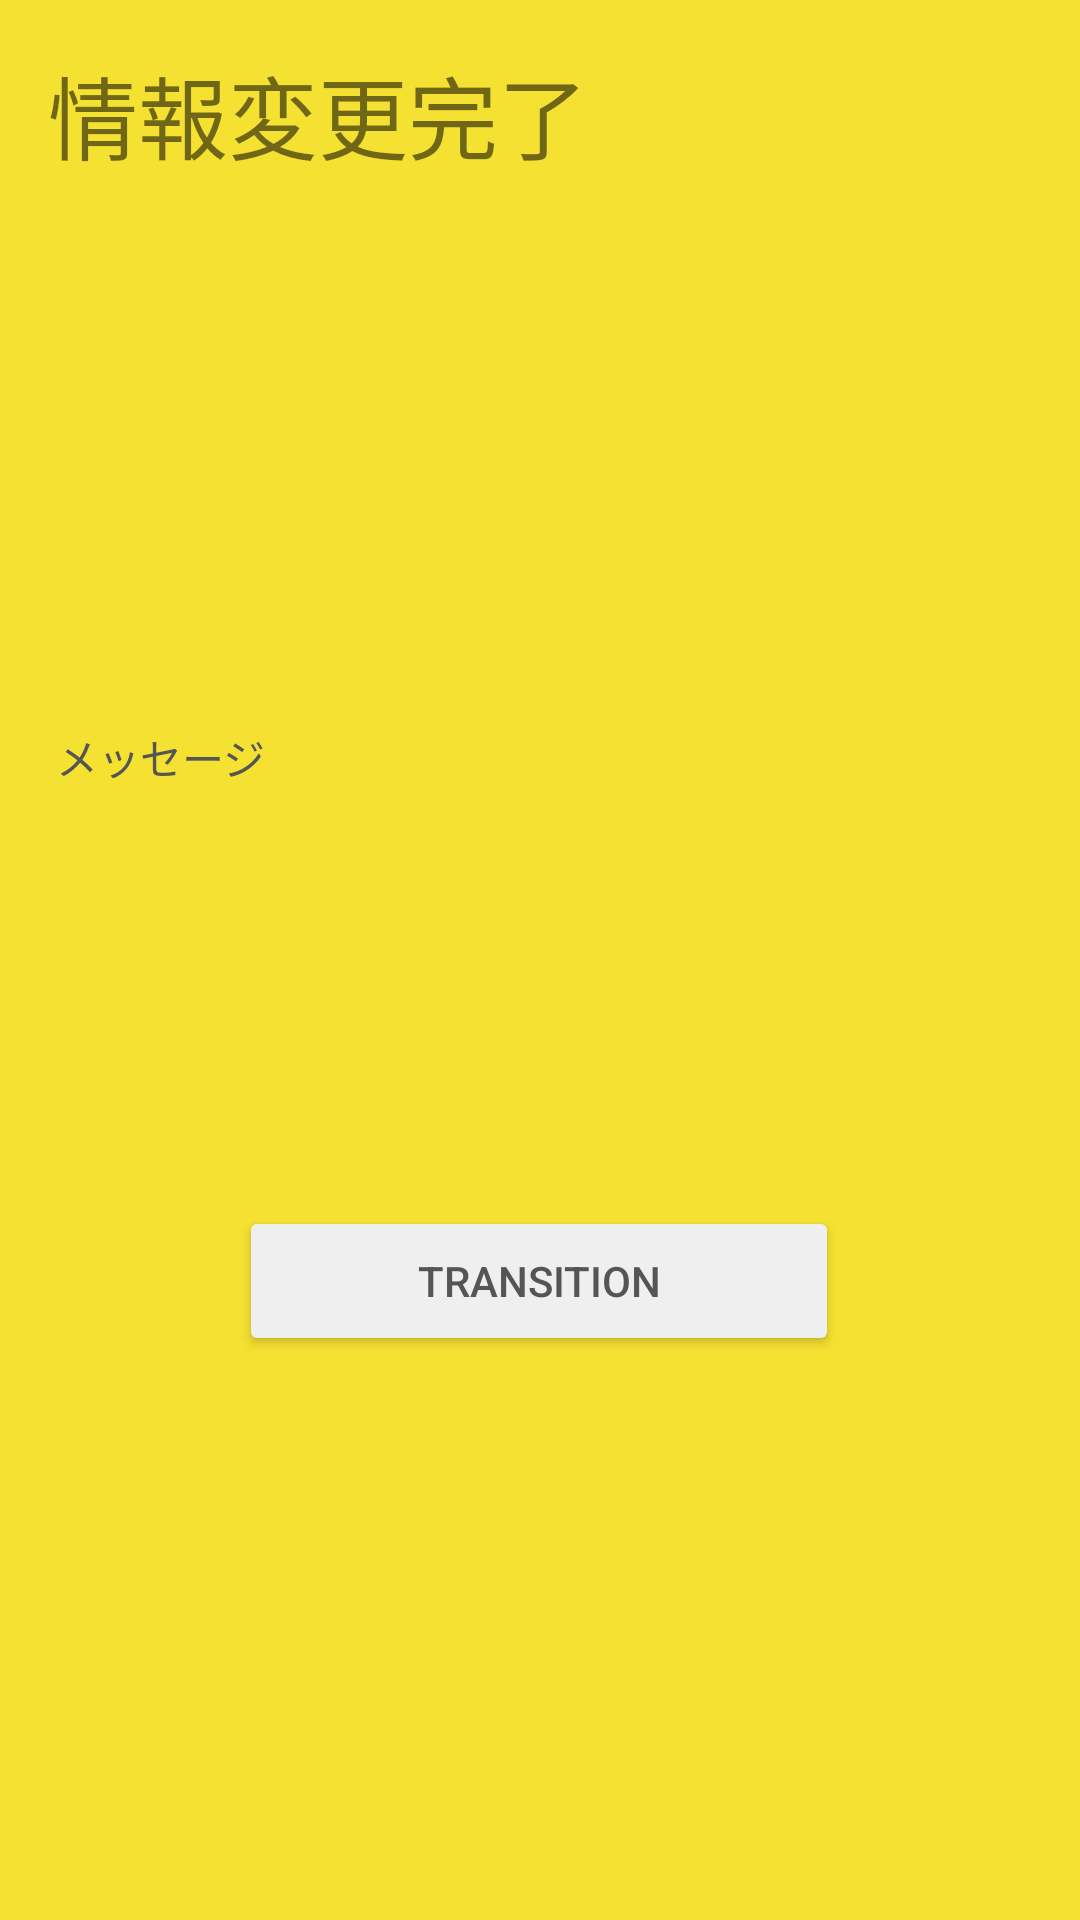

Write the Android layout XML for this screen, with the resource values it uses.
<!-- AndroidManifest.xml: application theme Theme.AppShop -->
<!-- res/layout/activity_show_result.xml -->
<?xml version="1.0" encoding="utf-8"?>
<androidx.constraintlayout.widget.ConstraintLayout xmlns:android="http://schemas.android.com/apk/res/android"
    xmlns:app="http://schemas.android.com/apk/res-auto"
    xmlns:tools="http://schemas.android.com/tools"
    android:layout_width="match_parent"
    android:layout_height="match_parent"
    android:background="#f5e131"
    tools:context=".ShowResult">

    <TextView
        android:id="@+id/textView3"
        android:layout_width="wrap_content"
        android:layout_height="0dp"
        android:layout_marginLeft="16dp"
        android:layout_marginTop="16dp"
        android:text="情報変更完了"
        android:textSize="30sp"
        app:layout_constraintStart_toStartOf="parent"
        app:layout_constraintTop_toTopOf="parent" />

    <LinearLayout
        android:layout_width="322dp"
        android:layout_height="663dp"
        android:layout_marginTop="92dp"
        android:orientation="vertical"
        app:layout_constraintEnd_toEndOf="parent"
        app:layout_constraintHorizontal_bias="0.492"
        app:layout_constraintStart_toStartOf="parent"
        app:layout_constraintTop_toTopOf="parent">


        <TextView
            android:id="@+id/message"
            android:layout_width="match_parent"
            android:layout_height="100dp"
            android:layout_marginTop="150dp"
            android:text="メッセージ"
            android:layout_gravity="center_horizontal"
            android:textColor="#555555" />

        <Button
            android:id="@+id/transitionButton"
            android:layout_width="200dp"
            android:layout_height="50dp"
            android:layout_gravity="center"
            android:layout_marginTop="60dp"
            android:backgroundTint="#efefef"
            android:text="transition"
            android:textColor="#555555" />

    </LinearLayout>
</androidx.constraintlayout.widget.ConstraintLayout>
<!-- resources referenced by this layout -->
<resources>
  <style name="Theme.AppShop" parent="Theme.MaterialComponents.DayNight.DarkActionBar">
          
          <item name="colorPrimary">@color/purple_500</item>
          <item name="colorPrimaryVariant">@color/purple_700</item>
          <item name="colorOnPrimary">@color/white</item>
          
          <item name="colorSecondary">@color/teal_200</item>
          <item name="colorSecondaryVariant">@color/teal_700</item>
          <item name="colorOnSecondary">@color/black</item>
          
          <item name="android:statusBarColor" tools:targetApi="l">?attr/colorPrimaryVariant</item>
          
      </style>
  <!-- not gathered from this repository: default colours our renderer supplied (Android Studio template values) -->
  <color name="purple_500">#FF6200EE</color>
  <color name="purple_700">#FF3700B3</color>
  <color name="teal_200">#FF03DAC5</color>
  <color name="teal_700">#FF018786</color>
  <color name="black">#FF000000</color>
  <color name="white">#FFFFFFFF</color>
</resources>
